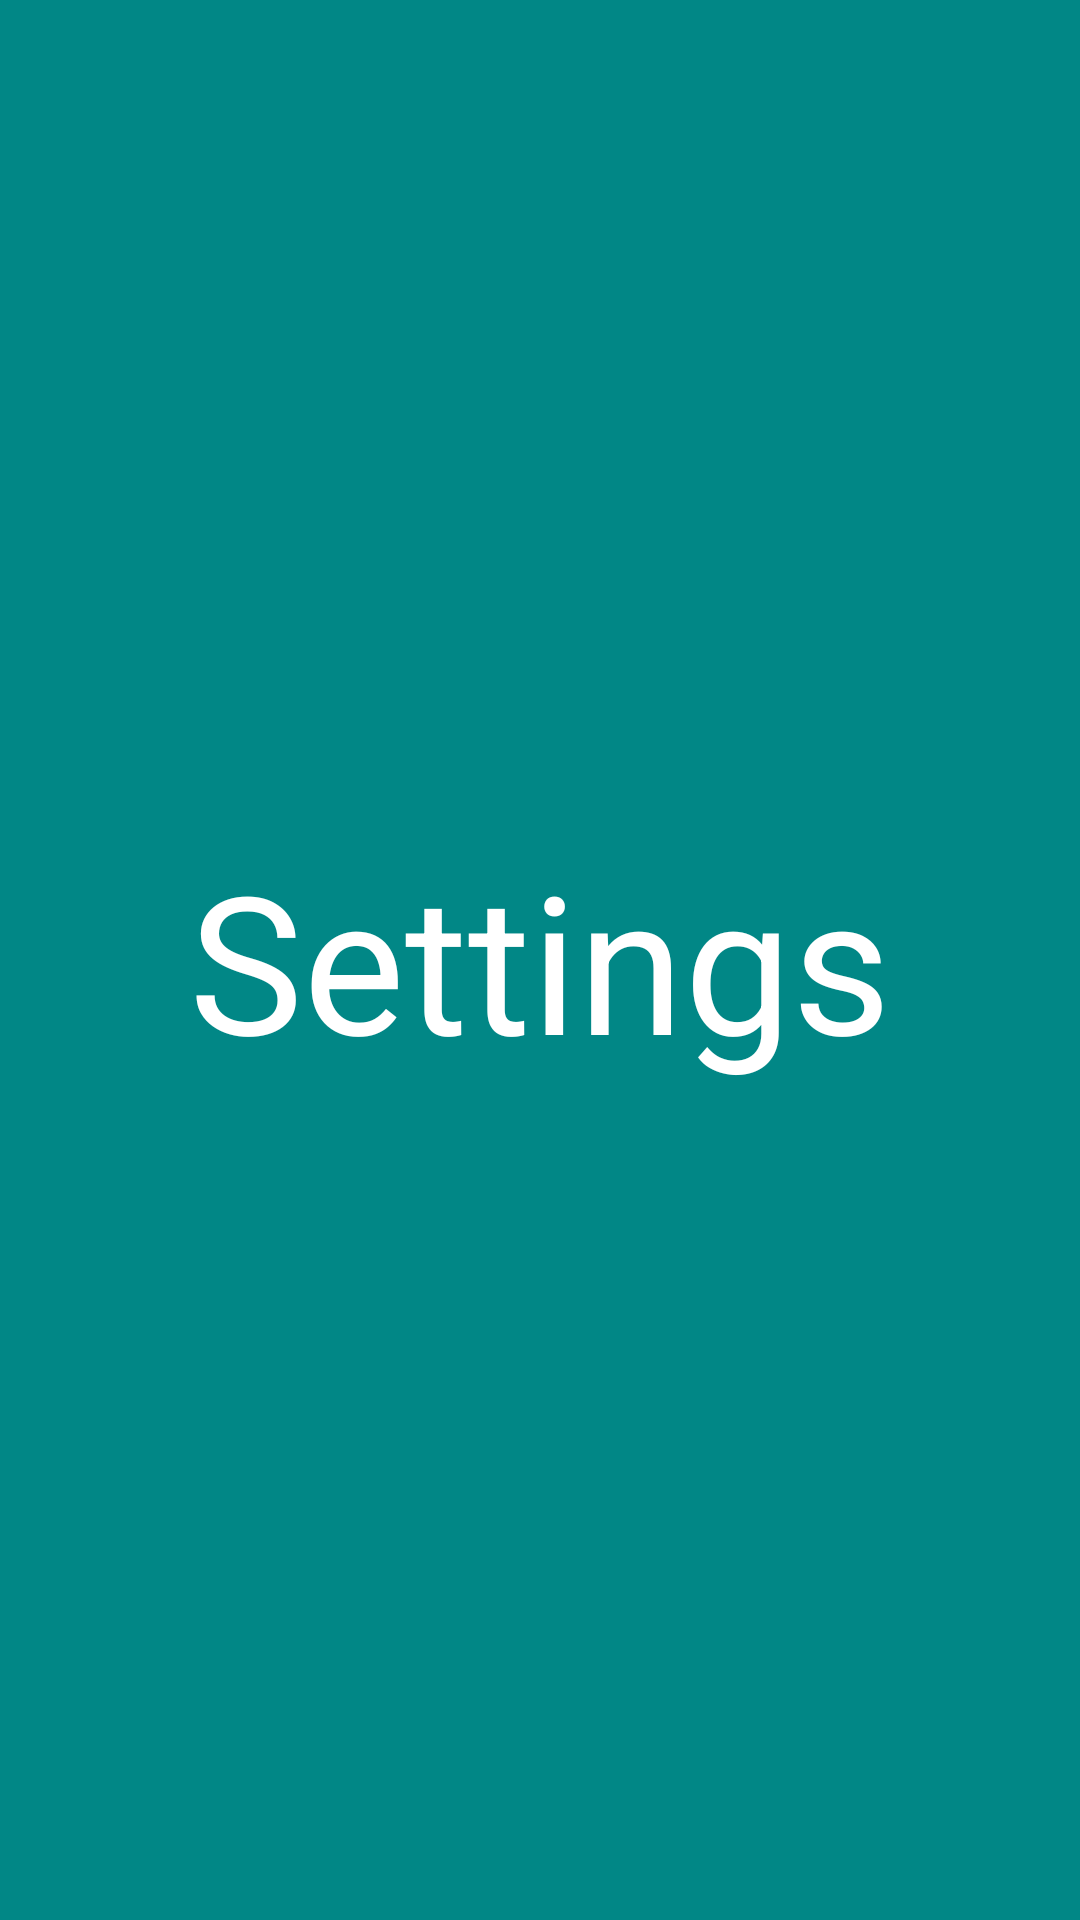

Android layout source for this screen:
<!-- AndroidManifest.xml: application theme Theme.JonesGroceries -->
<!-- res/layout/fragment_settings.xml -->
<?xml version="1.0" encoding="utf-8"?>
<RelativeLayout xmlns:android="http://schemas.android.com/apk/res/android"
    xmlns:tools="http://schemas.android.com/tools"
    android:layout_width="match_parent"
    android:layout_height="match_parent"
    tools:context=".ui.bottomNav.fragments.SettingsFragment"
    android:background="@color/design_default_color_secondary_variant" >


        <TextView
            android:layout_width="wrap_content"
            android:layout_height="wrap_content"
            android:layout_centerInParent="true"
            android:textColor="@color/white"
            android:textSize="64dp"
            android:text="@string/menuBar.settings" />

</RelativeLayout>
<!-- resources referenced by this layout -->
<resources>
  <color name="white">#FFFFFFFF</color>
  <string name="menuBar.settings">Settings</string>
  <style name="Theme.JonesGroceries" parent="Theme.MaterialComponents.DayNight.DarkActionBar">
          
          <item name="colorPrimary">@color/purple_500</item>
          <item name="colorPrimaryVariant">@color/purple_700</item>
          <item name="colorOnPrimary">@color/white</item>
          
          <item name="colorSecondary">@color/teal_200</item>
          <item name="colorSecondaryVariant">@color/teal_700</item>
          <item name="colorOnSecondary">@color/black</item>
          
          <item name="android:statusBarColor" tools:targetApi="l">?attr/colorPrimaryVariant</item>
          
      </style>
  <color name="purple_500">#FF6200EE</color>
  <color name="purple_700">#FF3700B3</color>
  <color name="teal_200">#FF03DAC5</color>
  <color name="teal_700">#FF018786</color>
  <color name="black">#FF000000</color>
</resources>
